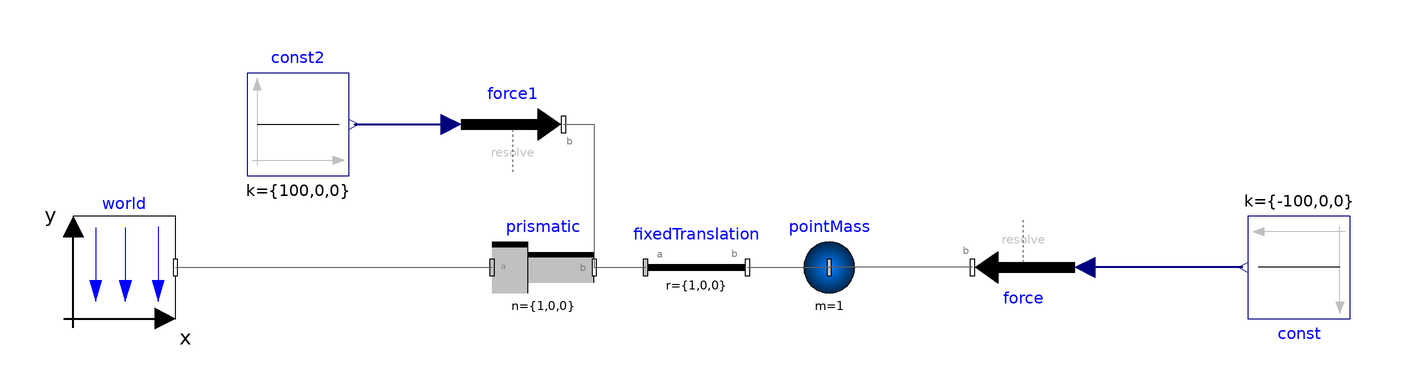

This picture is the connection diagram that the Modelica source below describes through its graphical annotations.

model DragSimple
      inner Modelica.Mechanics.MultiBody.World world annotation(
        Placement(transformation(origin = {-64, 0}, extent = {{-10, -10}, {10, 10}})));
      Modelica.Blocks.Sources.Constant const[3](k = {-100, 0, 0}) annotation(
        Placement(transformation(origin = {166, 0}, extent = {{-10, -10}, {10, 10}}, rotation = 180)));
      Modelica.Mechanics.MultiBody.Parts.PointMass pointMass(m = 1) annotation(
        Placement(transformation(origin = {74, 0}, extent = {{-10, -10}, {10, 10}})));
      Modelica.Mechanics.MultiBody.Parts.FixedTranslation fixedTranslation(r = {1, 0, 0}) annotation(
        Placement(transformation(origin = {48, 0}, extent = {{-10, -10}, {10, 10}})));
      Modelica.Mechanics.MultiBody.Forces.WorldForce force annotation(
        Placement(transformation(origin = {112, 0}, extent = {{-10, -10}, {10, 10}}, rotation = 180)));
      Modelica.Blocks.Sources.Constant const2[3](k = {100, 0, 0}) annotation(
        Placement(transformation(origin = {-30, 28}, extent = {{-10, -10}, {10, 10}})));
      Modelica.Mechanics.MultiBody.Forces.WorldForce force1 annotation(
        Placement(transformation(origin = {12, 28}, extent = {{-10, -10}, {10, 10}})));
      Modelica.Mechanics.MultiBody.Joints.Prismatic prismatic(useAxisFlange = false) annotation(
        Placement(transformation(origin = {18, 0}, extent = {{-10, -10}, {10, 10}})));
    equation
      connect(const.y, force.force) annotation(
        Line(points = {{155, 0}, {124, 0}}, color = {0, 0, 127}, thickness = 0.5));
      connect(prismatic.frame_b, fixedTranslation.frame_a) annotation(
        Line(points = {{28, 0}, {38, 0}}, color = {95, 95, 95}));
      connect(fixedTranslation.frame_b, pointMass.frame_a) annotation(
        Line(points = {{58, 0}, {74, 0}}, color = {95, 95, 95}));
      connect(force.frame_b, pointMass.frame_a) annotation(
        Line(points = {{102, 0}, {74, 0}}, color = {95, 95, 95}));
      connect(const2.y, force1.force) annotation(
        Line(points = {{-19, 28}, {-1, 28}}, color = {0, 0, 127}, thickness = 0.5));
      connect(force1.frame_b, prismatic.frame_b) annotation(
        Line(points = {{22, 28}, {28, 28}, {28, 0}}, color = {95, 95, 95}));
      connect(world.frame_b, prismatic.frame_a) annotation(
        Line(points = {{-54, 0}, {8, 0}}, color = {95, 95, 95}));
      annotation(
        Diagram(coordinateSystem(extent = {{-80, 40}, {180, -20}})));
    end DragSimple;